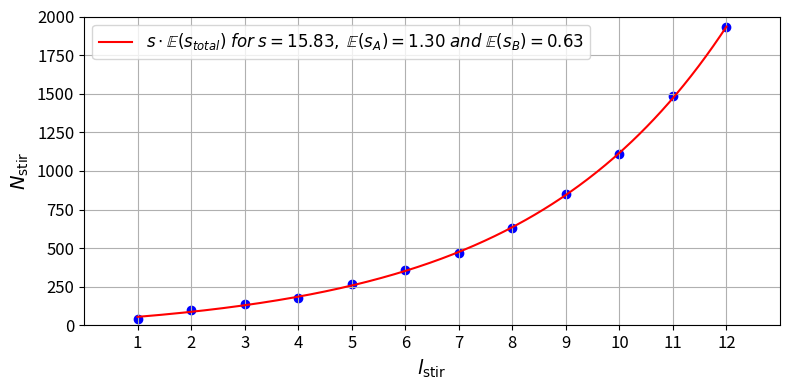

Reproduce this figure in Python. (Note: this script raises an exception after producing the figure.)
def generate_latex_table(x, y):
    # Split the data into two parts for two rows
    x1, x2 = x[:6], x[6:]
    y1, y2 = y[:6], y[6:]

    # Convert numerical data to LaTeX formatted strings
    x1_str = ' & '.join([f"${xi}$" for xi in x1])
    y1_str = ' & '.join([f"{yi:.4f}" for yi in y1])
    x2_str = ' & '.join([f"${xi}$" for xi in x2])
    y2_str = ' & '.join([f"{yi:.4f}" for yi in y2])

    # Assemble the LaTeX table
    latex_table = f"""
\\begin{{table}}[tb]
\\centering
\\begin{{tabularx}}{{\\textwidth}}{{|c|*{{6}}{{>{{\\centering\\arraybackslash}}X|}}}}
\\toprule
$l^i_{{\\text{{stir}}}}$ & {x1_str} \\\\
\\midrule
$N^i_{{\\text{{stir}}}}$ & {y1_str} \\\\
\\midrule
$l^i_{{\\text{{stir}}}}$ & {x2_str} \\\\
\\midrule
$N^i_{{\\text{{stir}}}}$ & {y2_str} \\\\
\\bottomrule
\\end{{tabularx}}
\\caption{{Mean number of nodes for each $l_{{\\text{{stir}}}}$}}
\\label{{tab:mean_tok_per_level}}
\\end{{table}}
"""
    print(latex_table)

# Example usage
x = [1, 2, 3, 4, 5, 6, 7, 8, 9, 10, 11, 12]
y = [41.1564, 99.1472, 136.8255, 179.7125, 266.3282, 360.0894, 466.9911, 629.3852, 848.3527, 1108.8857, 1484.5629, 1930.1822]
generate_latex_table(x, y)


from matplotlib import pyplot as plt
from scipy.optimize import curve_fit
import numpy as np

def model_func(x, esa, esb, s):
    return s * (1/(1-esa) + (1/(esa-1) + esa/(1 - esb)) * (esa ** (x-1)))

# (a, b, c), _ = curve_fit(model_func, x, y)
(esa, esb, s), _ = curve_fit(
    model_func, x, y,
    p0=(1.1, 0.4, 1),
    bounds=([1.00000001, 0.00000001, 0], [np.inf, 0.99999999, np.inf])
)

x_plot = np.linspace(min(x), max(x), 400)
y_plot = model_func(x_plot, esa, esb, s)

plt.figure(figsize=(8, 4))
# plt.yscale('log')
plt.scatter(x, y, color='b')
plt.plot(x_plot, y_plot, color='red', label=f'$s \cdot \mathbb{{E}}(s_{{total}})\; for\; s={s:.2f},\; \mathbb{{E}}(s_A)={esa:.2f}\; and\; \mathbb{{E}}(s_B)={esb:.2f}$')
plt.xlabel(r'$l_{\mathrm{stir}}$', fontsize=14)
plt.ylabel(r'$N_{\mathrm{stir}}$', fontsize=14)
plt.xlim((0, 13))
plt.xticks(np.arange(1, 13, 1), fontsize=12)
plt.yticks(fontsize=12)
plt.ylim((0, 2000))
plt.grid(True)
plt.legend(fontsize=12)
plt.tight_layout()
plt.savefig("experiment_illustrations/anticall_size_per_setting.pdf", bbox_inches='tight')

